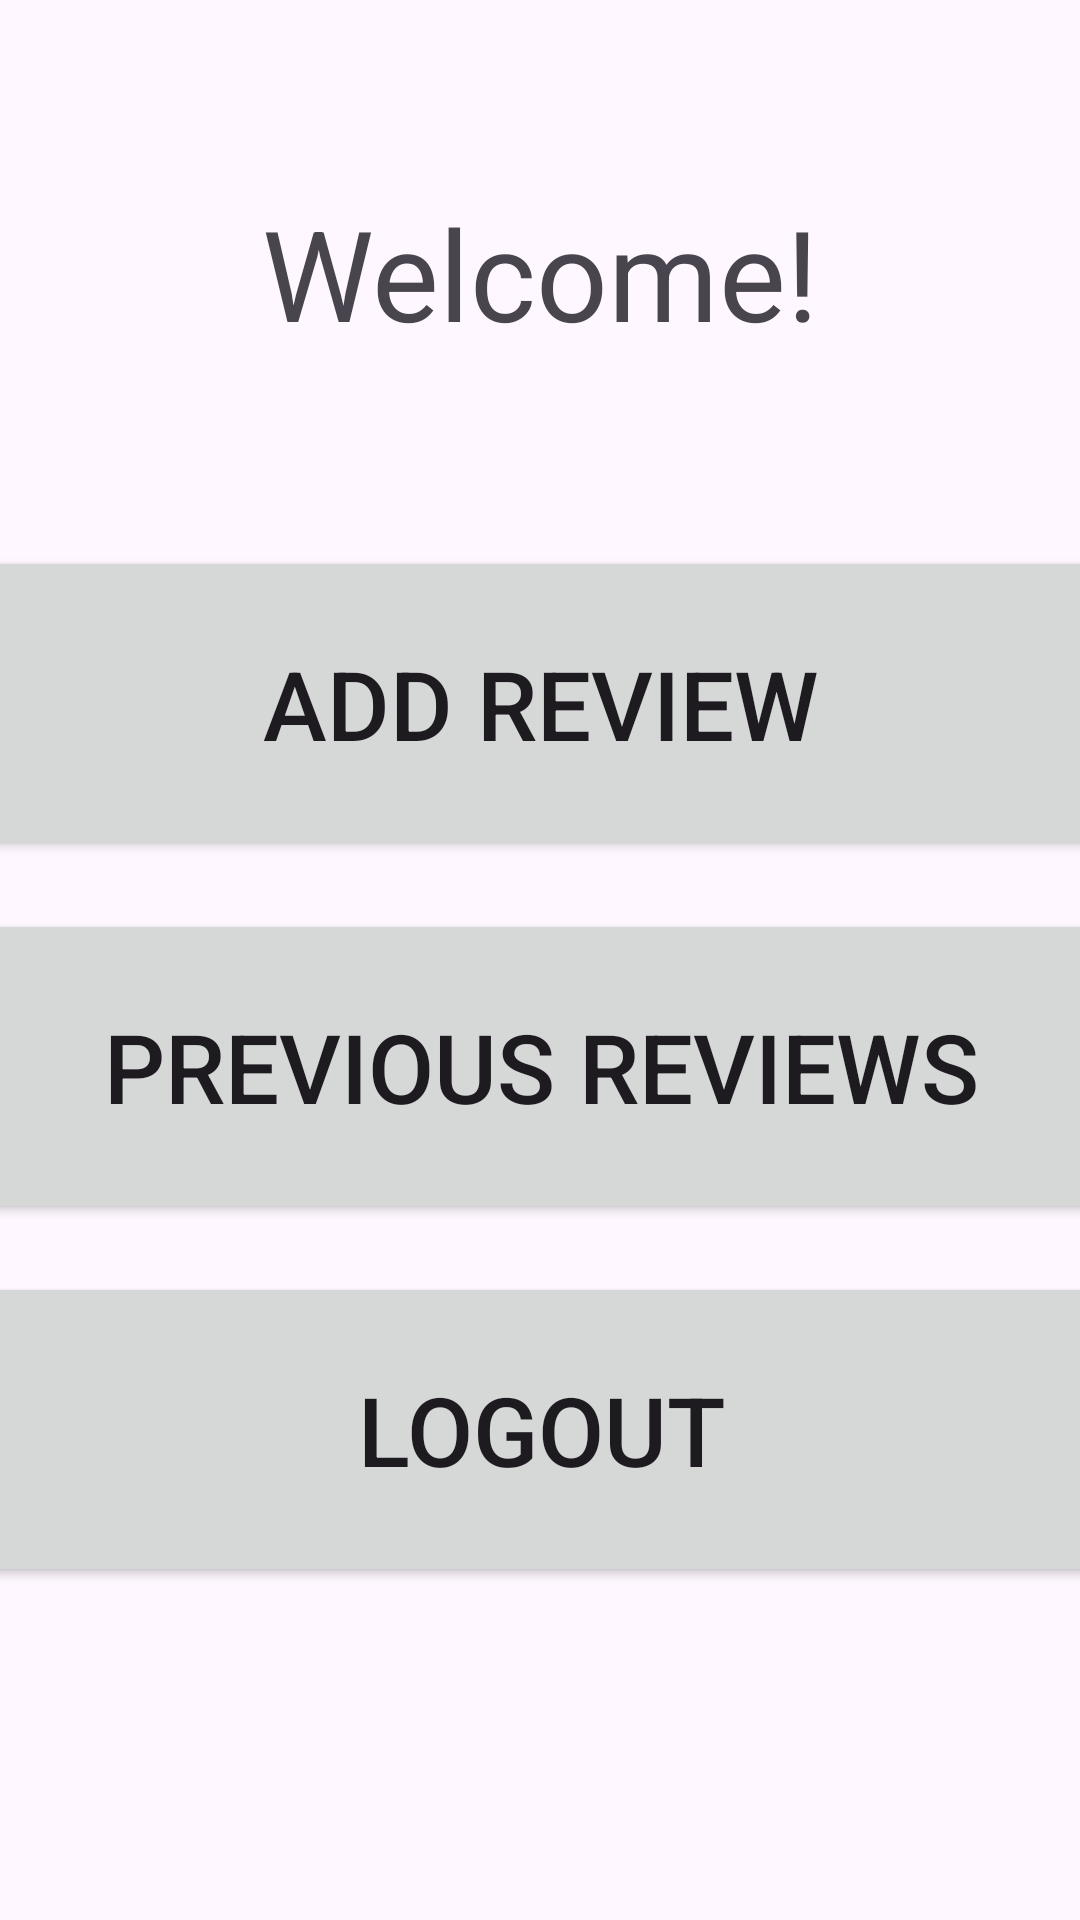

Reconstruct the res/layout file that produces this screen, plus the resources it refers to.
<!-- AndroidManifest.xml: application theme Theme.GhettoYelp -->
<!-- res/layout/activity_main.xml -->
<?xml version="1.0" encoding="utf-8"?>
<androidx.constraintlayout.widget.ConstraintLayout xmlns:android="http://schemas.android.com/apk/res/android"
    xmlns:app="http://schemas.android.com/apk/res-auto"
    xmlns:tools="http://schemas.android.com/tools"
    android:id="@+id/main"
    android:layout_width="match_parent"
    android:layout_height="match_parent"
    tools:context=".MainActivity">

    <TextView
        android:id="@+id/titleLandingTextView"
        android:layout_width="match_parent"
        android:layout_height="150dp"
        android:layout_margin="16dp"
        android:gravity="center"
        android:text="@string/welcome"
        android:textSize="42sp"
        app:layout_constraintEnd_toEndOf="parent"
        app:layout_constraintStart_toStartOf="parent"
        app:layout_constraintTop_toTopOf="parent" />

    <Button
        android:id="@+id/addReviewButton"
        android:layout_width="390dp"
        android:layout_height="105dp"
        android:layout_marginTop="16dp"
        android:text="@string/add_review"
        android:textSize="32sp"
        app:layout_constraintEnd_toEndOf="parent"
        app:layout_constraintStart_toStartOf="parent"
        app:layout_constraintTop_toBottomOf="@+id/titleLandingTextView" />

    <Button
        android:id="@+id/previousReviewsButton"
        android:layout_width="390dp"
        android:layout_height="105dp"
        android:layout_marginTop="16dp"
        android:text="@string/previous_reviews"
        android:textSize="32sp"
        app:layout_constraintEnd_toEndOf="parent"
        app:layout_constraintStart_toStartOf="parent"
        app:layout_constraintTop_toBottomOf="@+id/addReviewButton" />

    <Button
        android:id="@+id/logoutButton"
        android:layout_width="390dp"
        android:layout_height="105dp"
        android:layout_marginTop="16dp"
        android:text="@string/logout"
        android:textSize="32sp"
        app:layout_constraintEnd_toEndOf="parent"
        app:layout_constraintStart_toStartOf="parent"
        app:layout_constraintTop_toBottomOf="@+id/previousReviewsButton" />

</androidx.constraintlayout.widget.ConstraintLayout>
<!-- resources referenced by this layout -->
<resources>
  <string name="add_review">Add Review</string>
  <string name="logout">Logout</string>
  <string name="previous_reviews">Previous Reviews</string>
  <string name="welcome">Welcome!</string>
  <style name="Theme.GhettoYelp" parent="Base.Theme.GhettoYelp" />
  <style name="Base.Theme.GhettoYelp" parent="Theme.Material3.DayNight.NoActionBar">
          
          
      </style>
</resources>
